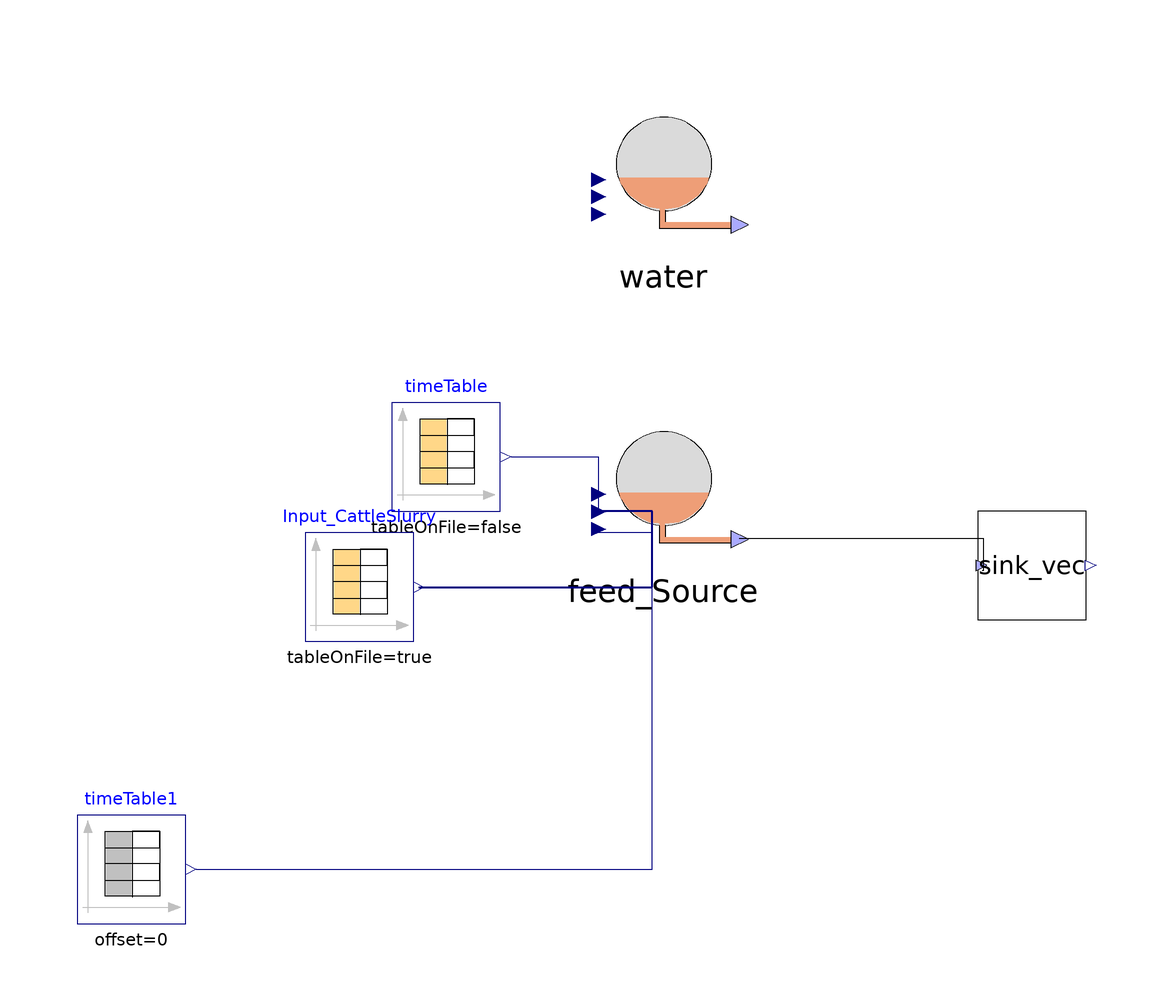

The component connection diagram of the Modelica model below, drawn from its own Placement and Line annotations.

model Test_feed_Ari
    parameter Integer nXin = abs(Input_CattleSlurry.nout);
    Modelica.Blocks.Sources.CombiTimeTable timeTable(columns = integer({2}), smoothness = Modelica.Blocks.Types.Smoothness.ConstantSegments, table = [0, 0.0035*86400; 732, 0.0035*86400], timeScale = 86400) annotation(
      Placement(visible = true, transformation(origin = {-48, 2}, extent = {{-10, -10}, {10, 10}}, rotation = 0)));
    //  Modelica.Blocks.Sources.CombiTimeTable Input_CattleSlurry(columns = integer({3, 4, 5, 6, 7, 8, 9, 10, 11, 12, 13, 14, 15, 16, 17, 18, 19, 20, 21, 22, 23}), extrapolation = Modelica.Blocks.Types.Extrapolation.NoExtrapolation, fileName = "C:/Users/lenovo/Desktop/KINGSTON/DOTTORATO/Modelica/Pilot_plant/Input_Flores_BSM2.txt", smoothness = Modelica.Blocks.Types.Smoothness.ConstantSegments, startTime = 0, table = [0, 0; 1, 1; 2, 4], tableName = "Input_Flores", tableOnFile = true, timeEvents = Modelica.Blocks.Types.TimeEvents.Always, timeScale = 86400, verboseExtrapolation = true, verboseRead = true) annotation(
    //    Placement(visible = true, transformation(origin = {-186, 20}, extent = {{-10, -10}, {10, 10}}, rotation = 0)));
    Modelica.Blocks.Sources.CombiTimeTable Input_CattleSlurry(columns = integer({2, 3, 4, 5, 6, 7, 8, 9, 10, 11, 12, 13, 14, 15, 16, 17, 18, 19, 20, 21, 22}), extrapolation = Modelica.Blocks.Types.Extrapolation.NoExtrapolation, fileName = "C:/Users/lenovo/Desktop/KINGSTON/DOTTORATO/Modelica/Pilot_plant/Codig_Ari_Aprile 2023/sludge_complete_ss.txt", smoothness = Modelica.Blocks.Types.Smoothness.ConstantSegments, startTime = 0, table = [0, 0; 1, 1; 2, 4], tableName = "Input_complete", tableOnFile = true, timeEvents = Modelica.Blocks.Types.TimeEvents.Always, timeScale = 86400, verboseExtrapolation = true, verboseRead = true) annotation(
      Placement(visible = true, transformation(origin = {-64, -22}, extent = {{-10, -10}, {10, 10}}, rotation = 0)));
    ADM1_P.BlockLibrary.Feed_Source_Catenacci feed_Source(TKN = true, nXin = 20, steady = false) annotation(
      Placement(visible = true, transformation(origin = {-8, -2}, extent = {{-16, -16}, {16, 16}}, rotation = 0)));
    ADM1_P.BlockLibrary.Sink_vec sink_vec annotation(
      Placement(visible = true, transformation(origin = {60, -18}, extent = {{-10, -10}, {10, 10}}, rotation = 0)));
    Modelica.Blocks.Sources.TimeTable timeTable1(table = [0, 310.15; 732, 310.15], timeScale = 86400) annotation(
      Placement(visible = true, transformation(origin = {-106, -74}, extent = {{-10, -10}, {10, 10}}, rotation = 0)));
    ADM1_P.BlockLibrary.Feed_Source_Catenacci water(TKN = true, nXin = 20, ph = 7.5, steady = true, tac = 404.4) annotation(
      Placement(visible = true, transformation(origin = {-8, 56}, extent = {{-16, -16}, {16, 16}}, rotation = 0)));
  equation
    connect(Input_CattleSlurry.y, feed_Source.inlet) annotation(
      Line(points = {{-53, -22}, {-10, -22}, {-10, -8}, {-20, -8}}, color = {0, 0, 127}, thickness = 0.5));
    connect(feed_Source.outlet, sink_vec.inlet) annotation(
      Line(points = {{6, -13}, {51, -13}, {51, -19}, {50.8, -19}}));
    connect(timeTable1.y, feed_Source.T_op) annotation(
      Line(points = {{-94, -74}, {-10, -74}, {-10, -12}, {-20, -12}}, color = {0, 0, 127}));
    connect(timeTable.y[1], feed_Source.Q) annotation(
      Line(points = {{-36, 2}, {-20, 2}, {-20, -8}}, color = {0, 0, 127}));
    connect(Input_CattleSlurry.y, water.inlet) annotation(
      Line(points = {{-53, -22}, {-10, -22}, {-10, -8}, {-20, -8}}, color = {0, 0, 127}, thickness = 0.5));
    connect(water.outlet, sink_vec.inlet) annotation(
      Line(points = {{6, -13}, {51, -13}, {51, -19}, {50.8, -19}}));
    connect(timeTable1.y, water.T_op) annotation(
      Line(points = {{-94, -74}, {-10, -74}, {-10, -12}, {-20, -12}}, color = {0, 0, 127}));
    connect(timeTable.y[1], water.Q) annotation(
      Line(points = {{-36, 2}, {-20, 2}, {-20, -8}}, color = {0, 0, 127}));
    annotation(
      experiment(StartTime = 0, StopTime = 1, Tolerance = 1e-6, Interval = 0.002),
      __OpenModelica_commandLineOptions = "--matchingAlgorithm=PFPlusExt --indexReductionMethod=dynamicStateSelection -d=initialization,NLSanalyticJacobian --std=latest ",
      __OpenModelica_simulationFlags(lv = "LOG_STATS", s = "dassl", variableFilter = ".*"));
  end Test_feed_Ari;